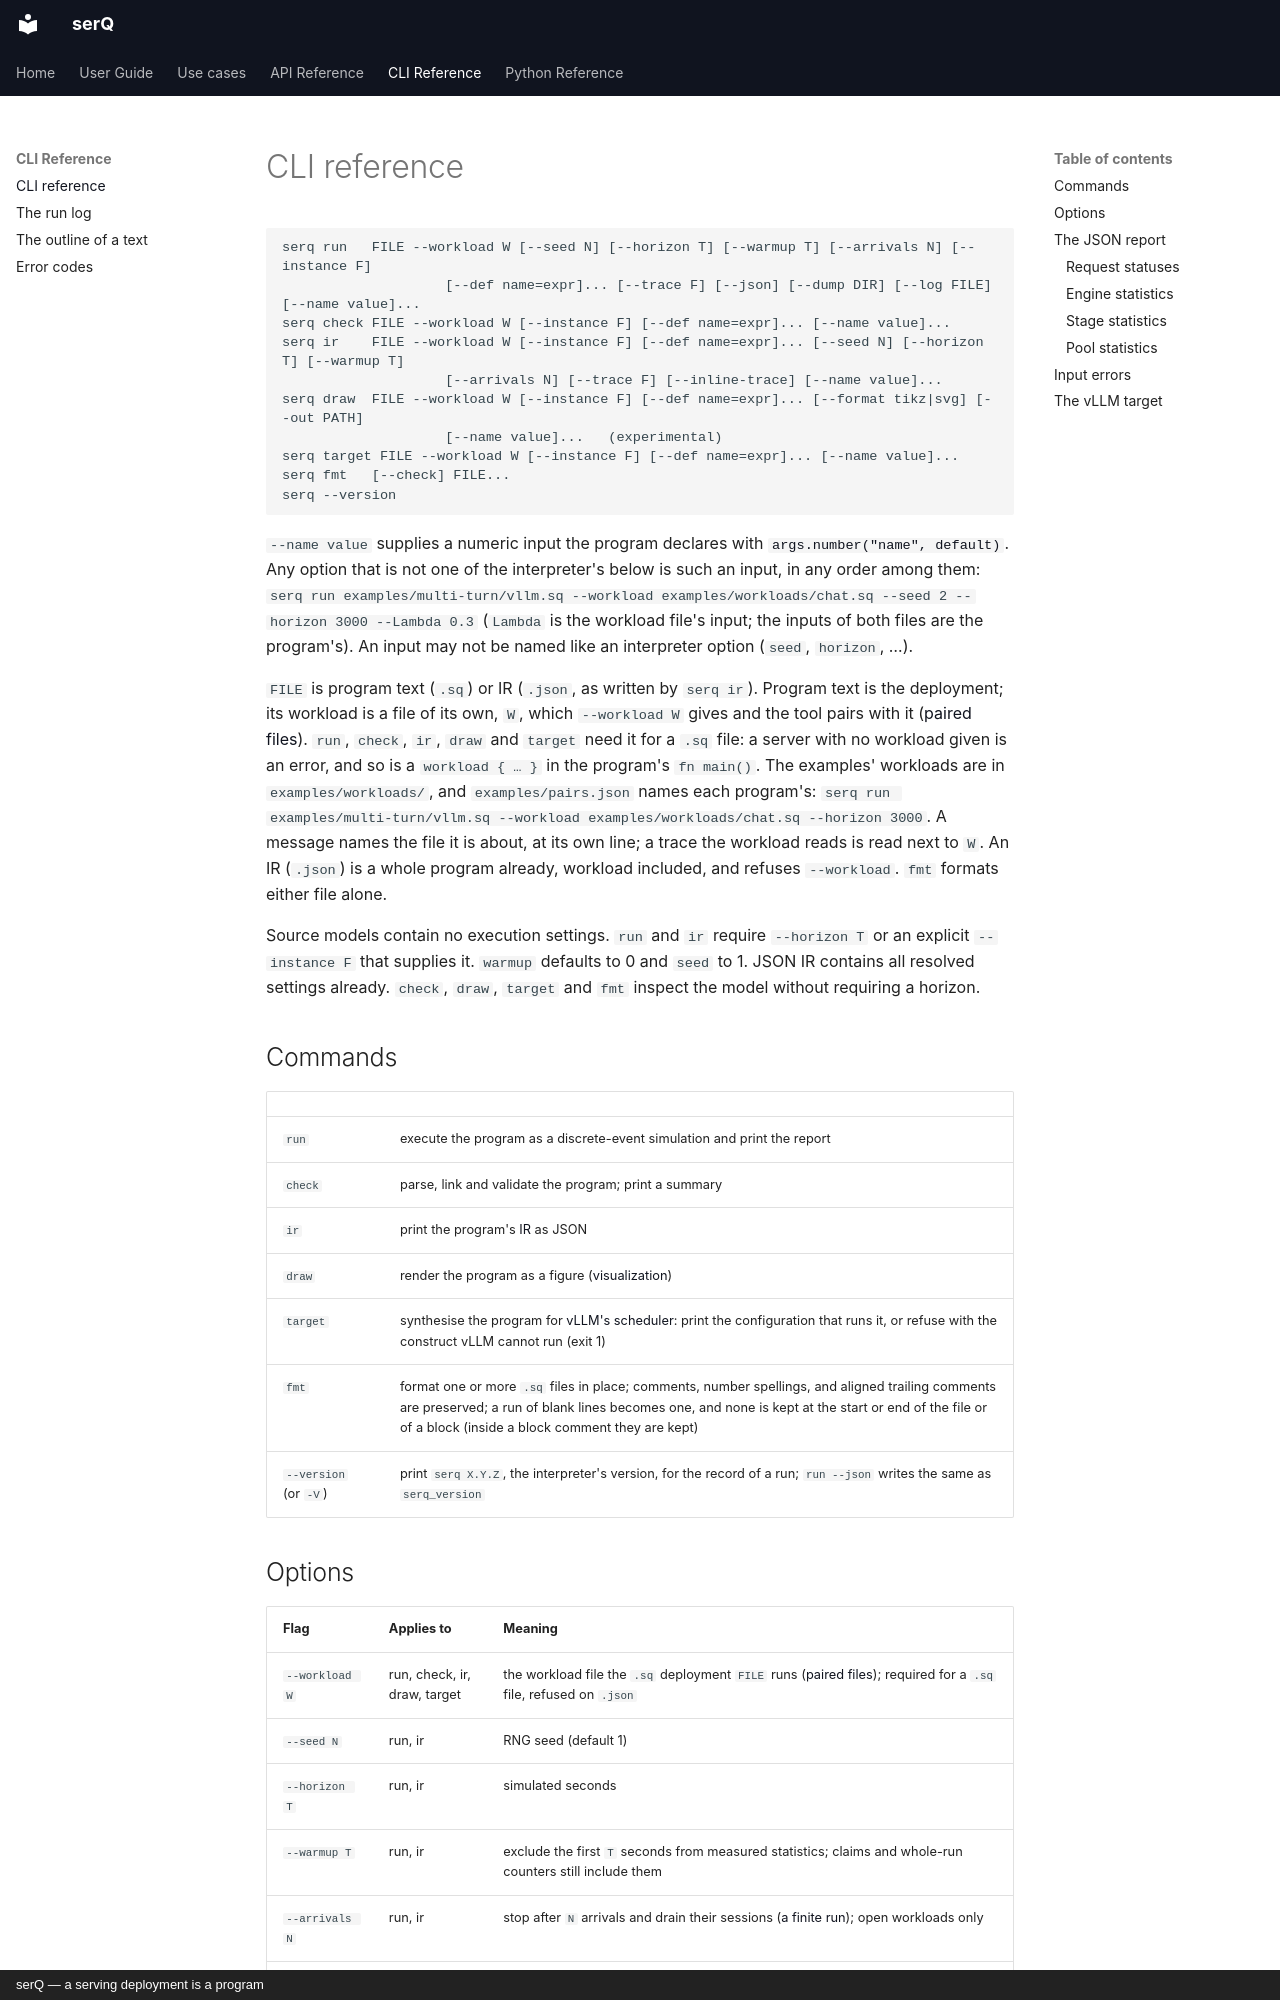

repository: servingQ/serQ · page: reference/cli/index.html · generator: mkdocs · copyright: serQ — a serving deployment is a program

# CLI reference

```
serq run   FILE --workload W [--seed N] [--horizon T] [--warmup T] [--arrivals N] [--instance F]
                    [--def name=expr]... [--trace F] [--json] [--dump DIR] [--log FILE] [--name value]...
serq check FILE --workload W [--instance F] [--def name=expr]... [--name value]...
serq ir    FILE --workload W [--instance F] [--def name=expr]... [--seed N] [--horizon T] [--warmup T]
                    [--arrivals N] [--trace F] [--inline-trace] [--name value]...
serq draw  FILE --workload W [--instance F] [--def name=expr]... [--format tikz|svg] [--out PATH]
                    [--name value]...   (experimental)
serq target FILE --workload W [--instance F] [--def name=expr]... [--name value]...
serq fmt   [--check] FILE...
serq --version
```

`--name value` supplies a numeric input the program declares with
[`args.number("name", default)`](../api/std/args.md). Any option that is not one of the
interpreter's below is such an input, in any order among them:
`serq run examples/multi-turn/vllm.sq --workload examples/workloads/chat.sq --seed 2 --horizon 3000 --Lambda 0.3`
(`Lambda` is the workload file's input; the inputs of both files are the program's).
An input may not be named like an interpreter option (`seed`, `horizon`, …).

`FILE` is program text (`.sq`) or IR (`.json`, as written by `serq ir`).
Program text is the deployment; its workload is a file of its own, `W`,
which `--workload W` gives and the tool pairs with it
([paired files](../language.md#paired-files)). `run`, `check`, `ir`, `draw`
and `target` need it for a `.sq` file: a server with no workload given is an
error, and so is a `workload { … }` in the program's `fn main()`. The
examples' workloads are in `examples/workloads/`, and `examples/pairs.json`
names each program's:
`serq run examples/multi-turn/vllm.sq --workload examples/workloads/chat.sq --horizon 3000`.
A message names the file it is about, at its own line; a trace the
workload reads is read next to `W`. An IR (`.json`) is a whole program
already, workload included, and refuses `--workload`. `fmt` formats either
file alone.

Source models contain no execution settings. `run` and `ir` require
`--horizon T` or an explicit `--instance F` that supplies it. `warmup` defaults
to 0 and `seed` to 1. JSON IR contains all resolved settings already.
`check`, `draw`, `target` and `fmt` inspect the model without requiring a horizon.

## Commands

| | |
|---|---|
| `run` | execute the program as a discrete-event simulation and print the report |
| `check` | parse, link and validate the program; print a summary |
| `ir` | print the program's [IR](../ir.md) as JSON |
| `draw` | render the program as a figure ([visualization](../visualization/index.md)) |
| `target` | synthesise the program for [vLLM's scheduler](#the-vllm-target): print the configuration that runs it, or refuse with the construct vLLM cannot run (exit 1) |
| `fmt` | format one or more `.sq` files in place; comments, number spellings, and aligned trailing comments are preserved; a run of blank lines becomes one, and none is kept at the start or end of the file or of a block (inside a block comment they are kept) |
| `--version` (or `-V`) | print `serq X.Y.Z`, the interpreter's version, for the record of a run; `run --json` writes the same as `serq_version` |
